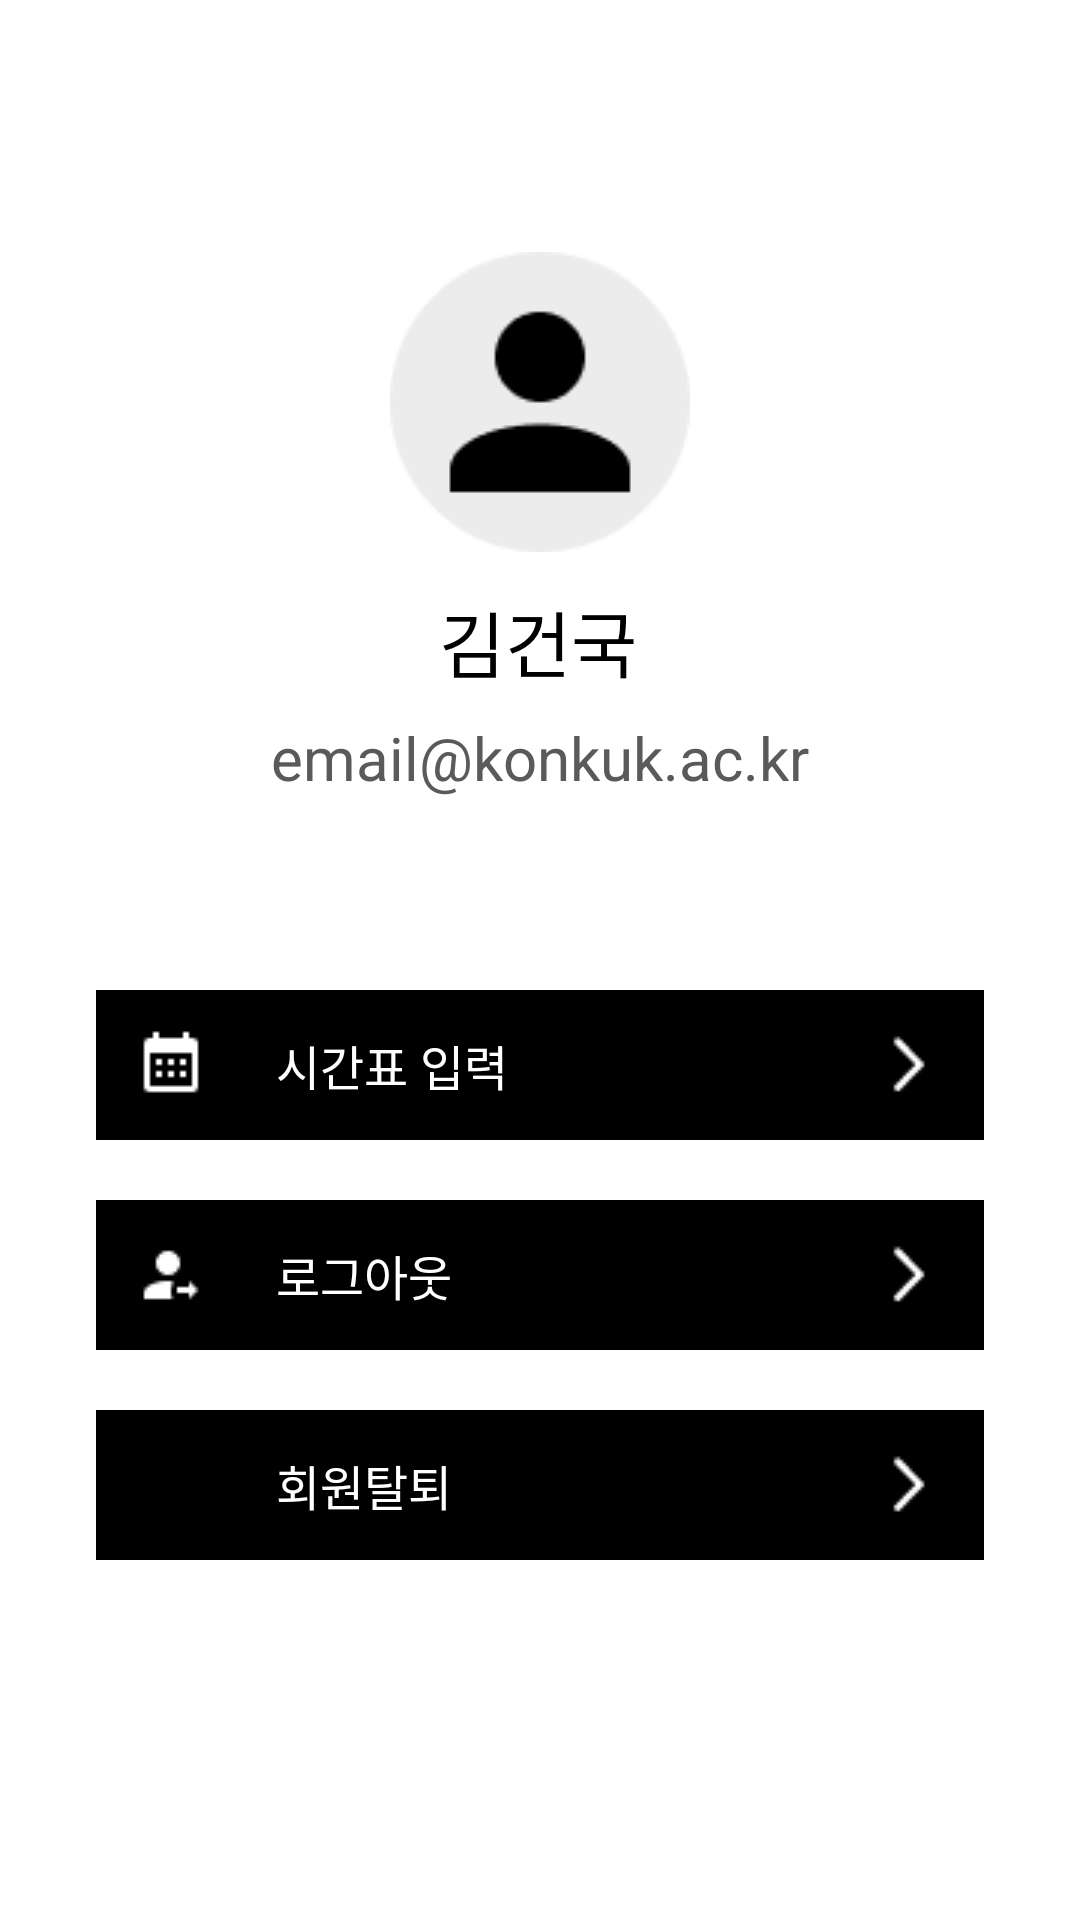

Reconstruct the res/layout file that produces this screen, plus the resources it refers to.
<!-- AndroidManifest.xml: application theme Theme.AmaDDa -->
<!-- res/layout/fragment_setting.xml -->
<?xml version="1.0" encoding="utf-8"?>
<androidx.constraintlayout.widget.ConstraintLayout xmlns:android="http://schemas.android.com/apk/res/android"
    xmlns:app="http://schemas.android.com/apk/res-auto"
    xmlns:tools="http://schemas.android.com/tools"
    android:layout_width="match_parent"
    android:layout_height="match_parent"
    tools:context=".MainActivity">


    <androidx.constraintlayout.widget.ConstraintLayout
        android:id="@+id/constraintLayout"
        android:layout_width="match_parent"
        android:layout_height="300dp"
        app:layout_constraintEnd_toEndOf="parent"
        app:layout_constraintStart_toStartOf="parent"
        app:layout_constraintTop_toTopOf="parent">

        <ImageView
            android:id="@+id/porfile"
            android:layout_width="match_parent"
            android:layout_height="100dp"
            android:src="@drawable/profile"
            app:layout_constraintBottom_toBottomOf="parent"
            app:layout_constraintStart_toStartOf="parent"
            app:layout_constraintTop_toTopOf="parent"
            app:layout_constraintVertical_bias="0.42" />

        <TextView
            android:id="@+id/userName"
            android:layout_width="wrap_content"
            android:layout_height="wrap_content"
            android:layout_marginTop="12dp"
            android:text="김건국"
            android:textColor="#000000"
            android:textSize="24sp"
            app:layout_constraintHorizontal_bias="0.498"
            app:layout_constraintLeft_toLeftOf="parent"
            app:layout_constraintRight_toRightOf="parent"
            app:layout_constraintTop_toBottomOf="@+id/porfile" />

        <TextView
            android:id="@+id/useEmail"
            android:layout_width="wrap_content"
            android:layout_height="wrap_content"
            android:layout_marginTop="8dp"
            android:text="email@konkuk.ac.kr"
            android:textColor="#5a5a5a"
            android:textSize="20sp"
            app:layout_constraintLeft_toLeftOf="parent"
            app:layout_constraintRight_toRightOf="parent"
            app:layout_constraintTop_toBottomOf="@+id/userName" />
    </androidx.constraintlayout.widget.ConstraintLayout>


    <androidx.constraintlayout.widget.ConstraintLayout
        android:id="@+id/constraintLayout2"
        android:layout_width="match_parent"
        android:layout_height="300dp"
        android:layout_marginTop="0dp"
        app:layout_constraintEnd_toEndOf="parent"
        app:layout_constraintStart_toStartOf="parent"
        app:layout_constraintTop_toBottomOf="@id/constraintLayout">

        <androidx.constraintlayout.widget.ConstraintLayout
            android:id="@+id/timetableBtn"
            android:layout_width="match_parent"
            android:layout_height="50dp"
            android:layout_marginHorizontal="32dp"
            android:layout_marginTop="30dp"
            android:background="@color/black"
            android:padding="10dp"
            app:layout_constraintEnd_toEndOf="parent"
            app:layout_constraintStart_toStartOf="parent"
            app:layout_constraintTop_toTopOf="@+id/constraintLayout2">

            <ImageView
                android:id="@+id/img1"
                android:layout_width="30dp"
                android:layout_height="wrap_content"
                android:src="@drawable/timetable"
                app:layout_constraintBottom_toBottomOf="parent"
                app:layout_constraintStart_toStartOf="@id/timetableBtn"
                app:layout_constraintTop_toTopOf="parent"></ImageView>

            <TextView
                android:layout_width="wrap_content"
                android:layout_height="wrap_content"
                android:layout_marginLeft="20dp"
                android:text="시간표 입력"
                android:textColor="@color/white"
                android:textSize="16dp"
                app:layout_constraintBottom_toBottomOf="parent"
                app:layout_constraintStart_toEndOf="@id/img1"
                app:layout_constraintTop_toTopOf="parent"></TextView>

            <ImageView
                android:id="@+id/arrow"
                android:layout_width="30dp"
                android:layout_height="wrap_content"
                android:src="@drawable/arrow"
                app:layout_constraintBottom_toBottomOf="parent"
                app:layout_constraintEnd_toEndOf="@id/timetableBtn"
                app:layout_constraintTop_toTopOf="parent"></ImageView>
        </androidx.constraintlayout.widget.ConstraintLayout>

        <androidx.constraintlayout.widget.ConstraintLayout
            android:id="@+id/logoutBtn"
            android:layout_width="match_parent"
            android:layout_height="50dp"
            android:layout_marginHorizontal="32dp"
            android:layout_marginTop="70dp"
            android:background="@color/black"
            android:padding="10dp"
            app:layout_constraintEnd_toEndOf="parent"
            app:layout_constraintStart_toStartOf="parent"
            app:layout_constraintTop_toTopOf="@+id/timetableBtn">

            <ImageView
                android:id="@+id/img3"
                android:layout_width="30dp"
                android:layout_height="wrap_content"
                android:src="@drawable/logout"
                app:layout_constraintBottom_toBottomOf="parent"
                app:layout_constraintStart_toStartOf="@id/logoutBtn"
                app:layout_constraintTop_toTopOf="parent"></ImageView>

            <TextView
                android:layout_width="wrap_content"
                android:layout_height="wrap_content"
                android:layout_marginLeft="20dp"
                android:text="로그아웃"
                android:textColor="@color/white"
                android:textSize="16dp"
                app:layout_constraintBottom_toBottomOf="parent"
                app:layout_constraintStart_toEndOf="@id/img3"
                app:layout_constraintTop_toTopOf="parent"></TextView>

            <ImageView
                android:layout_width="30dp"
                android:layout_height="wrap_content"
                android:src="@drawable/arrow"
                app:layout_constraintBottom_toBottomOf="parent"
                app:layout_constraintEnd_toEndOf="@id/logoutBtn"
                app:layout_constraintTop_toTopOf="parent"></ImageView>
        </androidx.constraintlayout.widget.ConstraintLayout>

        <androidx.constraintlayout.widget.ConstraintLayout
            android:id="@+id/withdrawalBtn"
            android:layout_width="match_parent"
            android:layout_height="50dp"
            android:layout_marginHorizontal="32dp"
            android:layout_marginTop="70dp"
            android:background="@color/black"
            android:padding="10dp"
            app:layout_constraintEnd_toEndOf="parent"
            app:layout_constraintStart_toStartOf="parent"
            app:layout_constraintTop_toTopOf="@+id/logoutBtn">

            <ImageView
                android:id="@+id/img4"
                android:layout_width="30dp"
                android:layout_height="wrap_content"
                android:src="@drawable/out"
                app:layout_constraintBottom_toBottomOf="parent"
                app:layout_constraintStart_toStartOf="@id/withdrawalBtn"
                app:layout_constraintTop_toTopOf="parent"></ImageView>

            <TextView
                android:layout_width="wrap_content"
                android:layout_height="wrap_content"
                android:layout_marginLeft="20dp"
                android:text="회원탈퇴"
                android:textColor="@color/white"
                android:textSize="16dp"
                app:layout_constraintBottom_toBottomOf="parent"
                app:layout_constraintStart_toEndOf="@id/img4"
                app:layout_constraintTop_toTopOf="parent"></TextView>

            <ImageView
                android:layout_width="30dp"
                android:layout_height="wrap_content"
                android:src="@drawable/arrow"
                app:layout_constraintBottom_toBottomOf="parent"
                app:layout_constraintEnd_toEndOf="@id/withdrawalBtn"
                app:layout_constraintTop_toTopOf="parent"></ImageView>
        </androidx.constraintlayout.widget.ConstraintLayout>
    </androidx.constraintlayout.widget.ConstraintLayout>
</androidx.constraintlayout.widget.ConstraintLayout>
<!-- resources referenced by this layout -->
<resources>
  <color name="black">#FF000000</color>
  <color name="white">#FFFFFFFF</color>
  <!-- drawable arrow: png bitmap (drawable-v24, 216 bytes) -->
  <!-- drawable logout: png bitmap (drawable-v24, 283 bytes) -->
  <!-- drawable profile: png bitmap (drawable-v24, 2288 bytes) -->
  <!-- drawable timetable: png bitmap (drawable-v24, 252 bytes) -->
  <style name="Theme.AmaDDa" parent="Theme.MaterialComponents.DayNight.NoActionBar">
          
          <item name="colorPrimary">@color/black</item>
          <item name="colorPrimaryVariant">@color/black</item>
          <item name="colorOnPrimary">@color/white</item>
          
          <item name="colorSecondary">@color/teal_200</item>
          <item name="colorSecondaryVariant">@color/teal_700</item>
          <item name="colorOnSecondary">@color/black</item>
          
          <item name="android:statusBarColor">?attr/colorPrimaryVariant</item>
          <item name="bottomSheetDialogTheme">@style/AppBottomSheetDialogTheme</item>
          
      </style>
  <color name="teal_200">#FF03DAC5</color>
  <color name="teal_700">#FF018786</color>
  <style name="AppBottomSheetDialogTheme" parent="Theme.Design.Light.BottomSheetDialog">
          <item name="bottomSheetStyle">@style/AppModalStyle</item>
      </style>
  <style name="AppModalStyle" parent="Widget.Design.BottomSheet.Modal">
          <item name="android:background">@drawable/bottomsheet</item>
      </style>
  <!-- drawable bottomsheet (drawable) -->
  <?xml version="1.0" encoding="utf-8"?>
  <shape xmlns:android="http://schemas.android.com/apk/res/android"
     >
      <solid android:color="#ffffff" />
      <corners
          android:topLeftRadius="16dp"
          android:topRightRadius="16dp" />
  </shape>
</resources>
